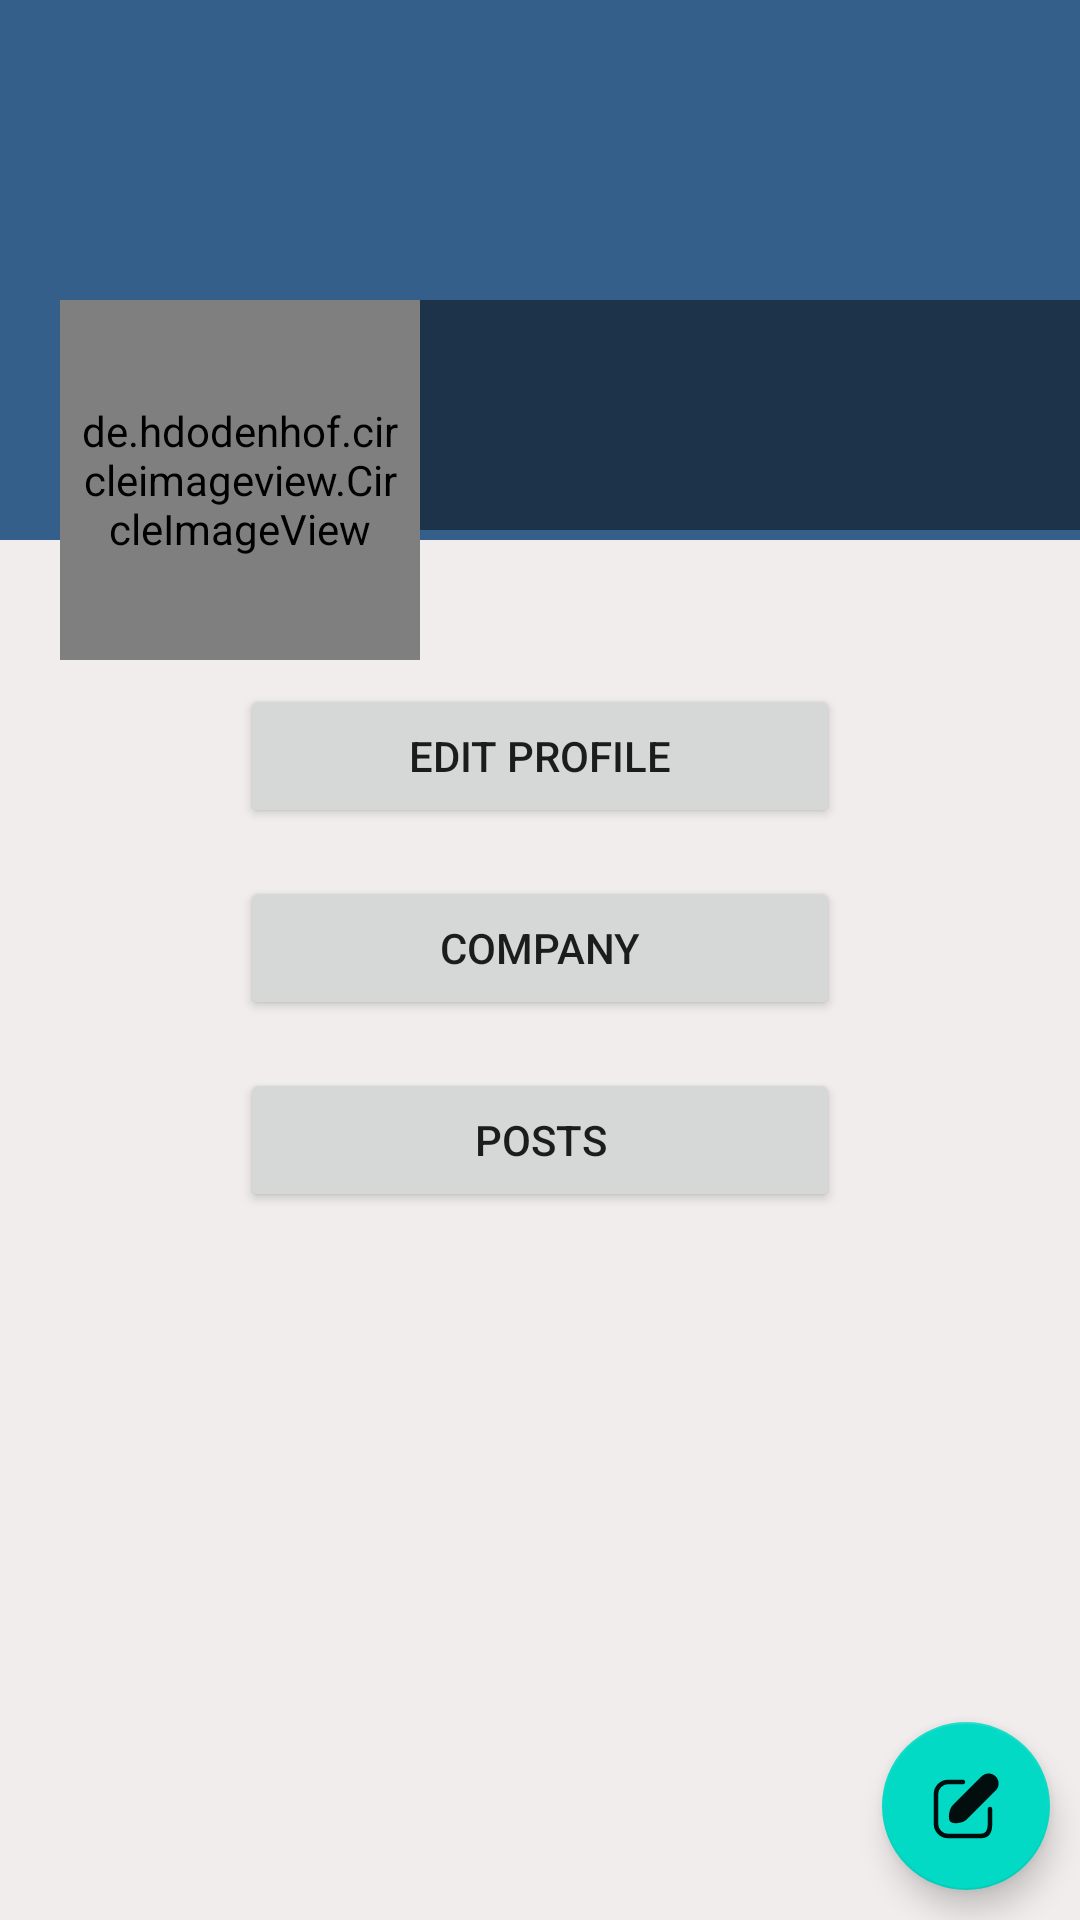

This screen was rendered from an Android layout file. Write that file and the resources it references.
<!-- AndroidManifest.xml: application theme Theme.FundIT -->
<!-- res/layout/fragment_profile.xml -->
<?xml version="1.0" encoding="utf-8"?>
<RelativeLayout xmlns:android="http://schemas.android.com/apk/res/android"
    xmlns:tools="http://schemas.android.com/tools"
    android:layout_width="match_parent"
    android:layout_height="match_parent"
    android:background="#F1EDED"
    tools:context=".ProfileFragment">

    <ScrollView
        android:layout_width="match_parent"
        android:layout_height="wrap_content">

        <RelativeLayout
            android:layout_width="match_parent"
            android:layout_height="wrap_content">

            <ImageView
                android:id="@+id/cavertv"
                android:layout_width="match_parent"
                android:layout_height="180dp"
                android:background="@color/colorPrimaryDark"
                android:scaleType="fitXY"></ImageView>

            <LinearLayout
                android:id="@+id/linearLayout"
                android:layout_width="match_parent"
                android:layout_height="120dp"
                android:layout_marginTop="100dp"
                android:orientation="horizontal">

                <de.hdodenhof.circleimageview.CircleImageView
                    android:id="@+id/avatartv"
                    android:layout_width="120dp"
                    android:layout_height="120dp"
                    android:layout_gravity="center_horizontal"
                    android:layout_marginStart="20dp"
                    android:background="@color/colorPrimary"
                    android:padding="5dp"
                    android:src="@drawable/user_account"/>

                <LinearLayout
                    android:layout_width="match_parent"
                    android:layout_height="wrap_content"
                    android:background="#77000000"
                    android:orientation="vertical">

                    <TextView
                        android:id="@+id/nametv"
                        android:layout_width="match_parent"
                        android:layout_height="wrap_content"
                        android:layout_marginStart="5dp"
                        android:layout_marginLeft="5dp"
                        android:layout_marginTop="5dp"
                        android:textColor="@color/colorWhite"
                        android:textSize="25sp" />

                    <TextView
                        android:id="@+id/emailtv"
                        android:layout_width="match_parent"
                        android:layout_height="wrap_content"
                        android:layout_marginStart="5dp"
                        android:layout_marginLeft="5dp"
                        android:textColor="@color/colorWhite" />

                    <TextView
                        android:id="@+id/userType"
                        android:layout_width="match_parent"
                        android:layout_height="wrap_content"
                        android:layout_marginStart="5dp"
                        android:layout_marginLeft="5dp"
                        android:textColor="@color/colorWhite" />

                </LinearLayout>

            </LinearLayout>
        <LinearLayout
            android:layout_marginTop="40dp"
            android:layout_below="@+id/cavertv"
            android:layout_width="match_parent"
            android:layout_height="wrap_content"
            android:orientation="vertical"
            android:gravity="center">

            <Button
                android:id="@+id/editprofile"
                android:layout_width="200dp"
                android:layout_height="wrap_content"
                android:layout_below="@id/linearLayout"
                android:layout_marginStart="8dp"
                android:layout_marginTop="8dp"
                android:layout_marginEnd="8dp"
                android:layout_marginBottom="8dp"
                android:gravity="center"
                android:padding="8dp"
                android:text="Edit Profile" />

            <Button
                android:id="@+id/companyDetails"
                android:layout_width="200dp"
                android:layout_height="wrap_content"
                android:layout_below="@id/editprofile"
                android:layout_marginStart="8dp"
                android:layout_marginTop="8dp"
                android:layout_marginEnd="8dp"
                android:layout_marginBottom="8dp"
                android:gravity="center"
                android:padding="8dp"
                android:text="Company" />

            <Button
                android:id="@+id/userPosts"
                android:layout_width="200dp"
                android:layout_height="wrap_content"
                android:layout_below="@id/companyDetails"
                android:layout_marginStart="8dp"
                android:layout_marginTop="8dp"
                android:layout_marginEnd="8dp"
                android:layout_marginBottom="8dp"
                android:gravity="center"
                android:padding="8dp"
                android:text="Posts" />
        </LinearLayout>


        </RelativeLayout>

    </ScrollView>

    <com.google.android.material.floatingactionbutton.FloatingActionButton
        android:id="@+id/fab"
        android:layout_width="wrap_content"
        android:layout_height="wrap_content"
        android:layout_alignParentEnd="true"
        android:layout_alignParentRight="true"
        android:layout_alignParentBottom="true"
        android:layout_marginStart="10dp"
        android:layout_marginTop="10dp"
        android:layout_marginEnd="10dp"
        android:layout_marginBottom="10dp"
        android:src="@drawable/edit" />

</RelativeLayout>
<!-- resources referenced by this layout -->
<resources>
  <color name="colorPrimary">#CC2E76BE</color>
  <color name="colorPrimaryDark">#CC073D74</color>
  <color name="colorWhite">#fff</color>
  <!-- drawable edit (drawable) -->
  <vector android:alpha="0.94" android:autoMirrored="true"
      android:height="800dp" android:viewportHeight="24"
      android:viewportWidth="24" android:width="800dp" xmlns:android="http://schemas.android.com/apk/res/android">
      <path android:fillColor="#307D7E"
          android:pathData="M21.28,6.4L11.74,15.94C10.79,16.89 7.97,17.33 7.34,16.7C6.71,16.07 7.14,13.25 8.09,12.3L17.64,2.75C17.875,2.493 18.16,2.287 18.478,2.143C18.796,1.999 19.139,1.921 19.487,1.914C19.836,1.907 20.182,1.97 20.506,2.1C20.829,2.23 21.122,2.425 21.369,2.672C21.615,2.918 21.808,3.212 21.938,3.536C22.067,3.86 22.129,4.206 22.121,4.555C22.113,4.903 22.034,5.246 21.889,5.563C21.745,5.881 21.538,6.165 21.28,6.4V6.4Z"
          android:strokeColor="#000000" android:strokeLineCap="round"
          android:strokeLineJoin="round" android:strokeWidth="1.5"/>
      <path android:fillColor="#00000000"
          android:pathData="M11,4H6C4.939,4 3.922,4.421 3.172,5.172C2.421,5.922 2,6.939 2,8V18C2,19.061 2.421,20.078 3.172,20.828C3.922,21.579 4.939,22 6,22H17C19.21,22 20,20.2 20,18V13"
          android:strokeColor="#000000" android:strokeLineCap="round"
          android:strokeLineJoin="round" android:strokeWidth="1.5"/>
  </vector>
  <!-- drawable user_account (drawable) -->
  <vector android:alpha="0.94" android:autoMirrored="true"
      android:height="24dp" android:viewportHeight="960"
      android:viewportWidth="960" android:width="24dp" xmlns:android="http://schemas.android.com/apk/res/android">
      <path android:fillColor="#307D7E" android:pathData="M234,684q51,-39 114,-61.5T480,600q69,0 132,22.5T726,684q35,-41 54.5,-93T800,480q0,-133 -93.5,-226.5T480,160q-133,0 -226.5,93.5T160,480q0,59 19.5,111t54.5,93ZM480,520q-59,0 -99.5,-40.5T340,380q0,-59 40.5,-99.5T480,240q59,0 99.5,40.5T620,380q0,59 -40.5,99.5T480,520ZM480,880q-83,0 -156,-31.5T197,763q-54,-54 -85.5,-127T80,480q0,-83 31.5,-156T197,197q54,-54 127,-85.5T480,80q83,0 156,31.5T763,197q54,54 85.5,127T880,480q0,83 -31.5,156T763,763q-54,54 -127,85.5T480,880ZM480,800q53,0 100,-15.5t86,-44.5q-39,-29 -86,-44.5T480,680q-53,0 -100,15.5T294,740q39,29 86,44.5T480,800ZM480,440q26,0 43,-17t17,-43q0,-26 -17,-43t-43,-17q-26,0 -43,17t-17,43q0,26 17,43t43,17ZM480,380ZM480,740Z"/>
  </vector>
  <style name="Theme.FundIT" parent="Theme.MaterialComponents.DayNight.DarkActionBar">
          
          <item name="colorPrimary">@color/purple_500</item>
          <item name="colorPrimaryVariant">@color/purple_700</item>
          <item name="colorOnPrimary">@color/white</item>
          
          <item name="colorSecondary">@color/teal_200</item>
          <item name="colorSecondaryVariant">@color/teal_700</item>
          <item name="colorOnSecondary">@color/black</item>
          
          <item name="android:statusBarColor">?attr/colorPrimaryVariant</item>
          
      </style>
  <color name="purple_500">#FF6200EE</color>
  <color name="purple_700">#FF3700B3</color>
  <color name="white">#FFFFFFFF</color>
  <color name="teal_200">#FF03DAC5</color>
  <color name="teal_700">#FF018786</color>
  <color name="black">#FF000000</color>
</resources>
